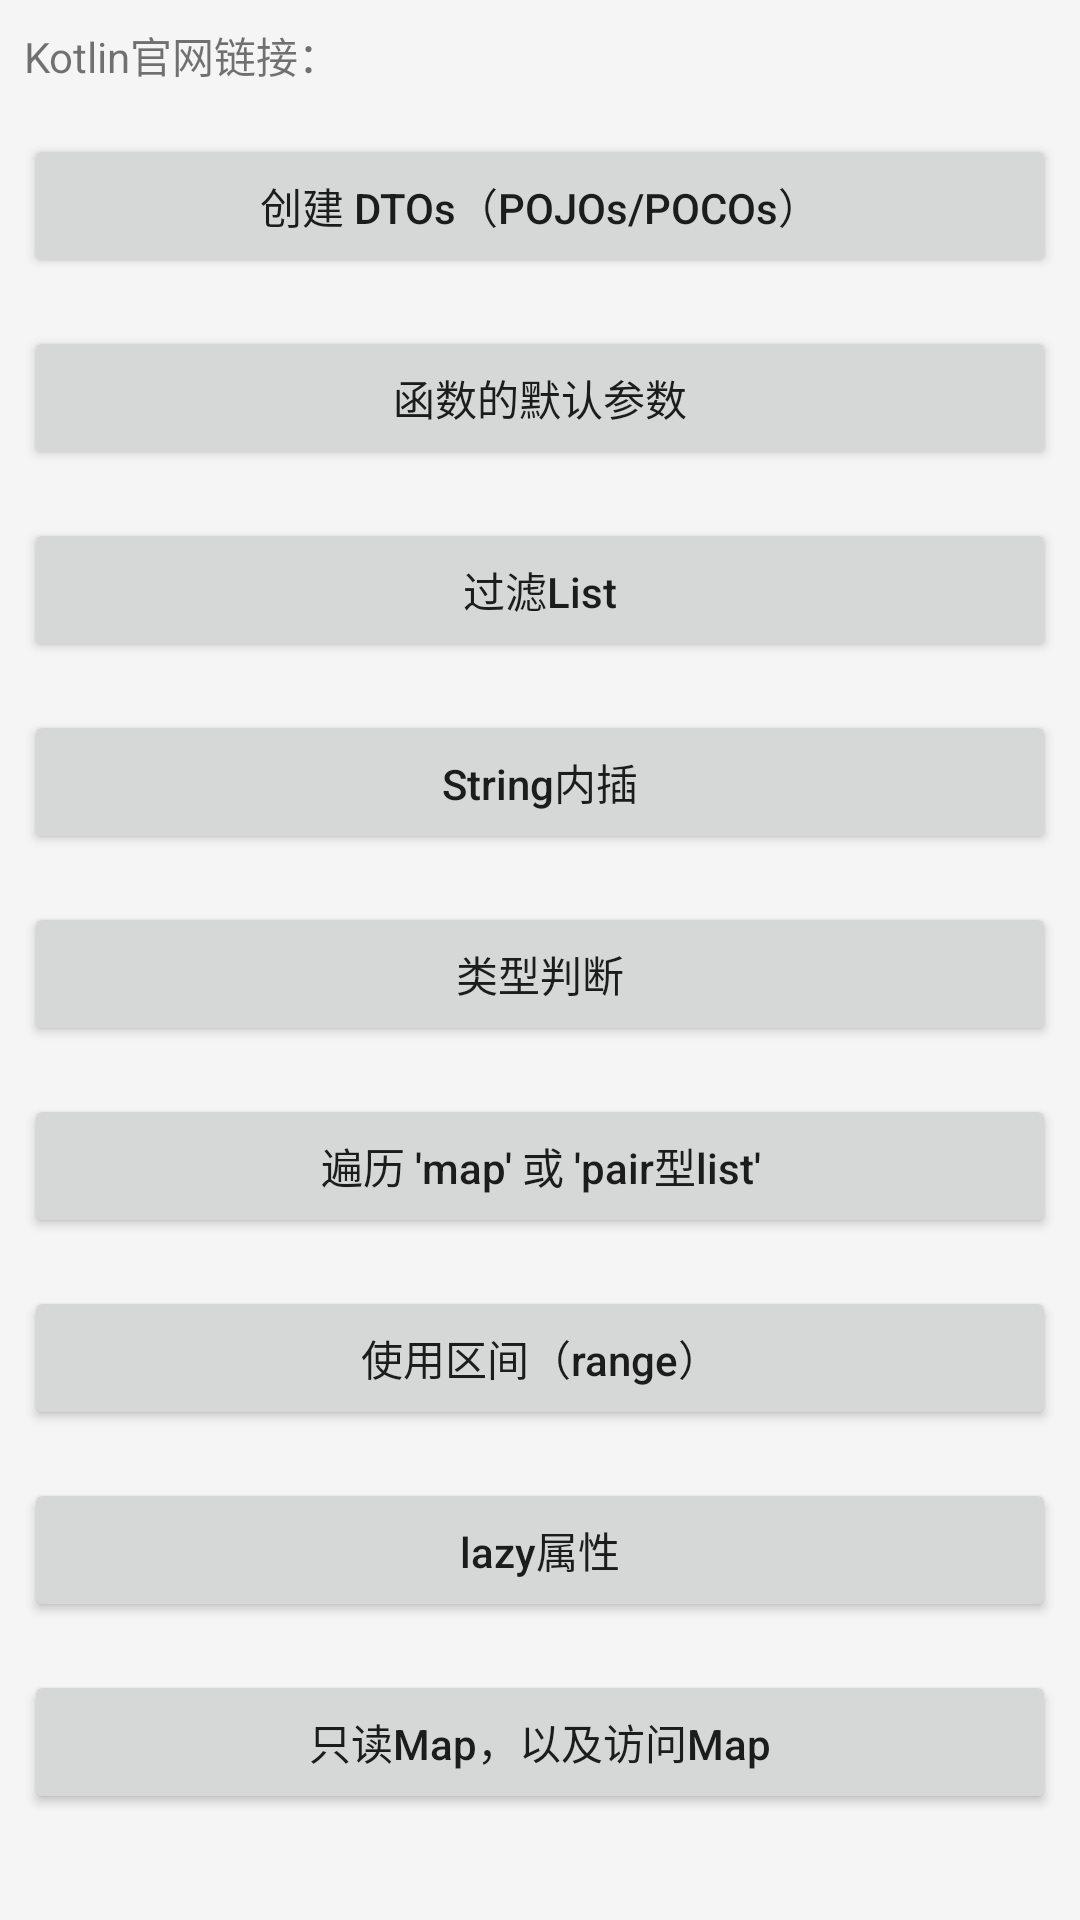

This screen was rendered from an Android layout file. Write that file and the resources it references.
<!-- AndroidManifest.xml: application theme AppTheme -->
<!-- res/layout/activity_idioms.xml -->
<?xml version="1.0" encoding="utf-8"?>
<LinearLayout
    xmlns:android="http://schemas.android.com/apk/res/android"
    xmlns:tools="http://schemas.android.com/tools"
    android:layout_width="match_parent"
    android:layout_height="match_parent"
    android:orientation="vertical"
    android:background="@color/colorBg"
    tools:context=".activity.idioms.IdiomsActivity">

    <TextView
        android:id="@+id/tvKotlinWeb"
        style="@style/style_tv.style_tv_kotlin_web"/>

    <Button
        android:id="@+id/btnCreatingDTOs"
        style="@style/btn_lwm_lhw"
        android:text="@string/create_datos"/>

    <Button
        android:id="@+id/btnDefaultValuesForFun"
        style="@style/btn_lwm_lhw"
        android:text="@string/default_value"/>

    <Button
        android:id="@+id/btnListFilter"
        style="@style/btn_lwm_lhw"
        android:text="@string/list_filter"/>

    <Button
        android:id="@+id/btnStringInterpolation"
        style="@style/btn_lwm_lhw"
        android:text="@string/string_interpolation"/>

    <Button
        android:id="@+id/btnInstanceChecks"
        style="@style/btn_lwm_lhw"
        android:text="@string/instance_checks"/>

    <Button
        android:id="@+id/btnMapOrPair"
        style="@style/btn_lwm_lhw"
        android:text="@string/traversing_map_or_pairs"/>

    <Button
        android:id="@+id/btnRang"
        style="@style/btn_lwm_lhw"
        android:text="@string/text_use_range"/>

    <Button
        android:id="@+id/btnLazyProperty"
        style="@style/btn_lwm_lhw"
        android:text="@string/lazy_property"/>

    <Button
        android:id="@+id/btnOnlyReadMap"
        style="@style/btn_lwm_lhw"
        android:text="@string/only_read_map"/>
</LinearLayout>
<!-- resources referenced by this layout -->
<resources>
  <color name="colorBg">#f5f5f5</color>
  <string name="create_datos">创建 DTOs（POJOs/POCOs）</string>
  <string name="default_value">函数的默认参数</string>
  <string name="instance_checks">类型判断</string>
  <string name="lazy_property">lazy属性</string>
  <string name="list_filter">过滤List</string>
  <string name="only_read_map">只读Map，以及访问Map</string>
  <string name="string_interpolation">String内插</string>
  <string name="text_use_range">使用区间（range）</string>
  <string name="traversing_map_or_pairs">遍历 \'map\' 或 \'pair型list\'</string>
  <style name="btn_lwm_lhw" parent="style_lwm_lhw">
          <item name="android:textAllCaps">false</item>
          <item name="android:layout_margin">8dp</item>
      </style>
  <style name="style_tv.style_tv_kotlin_web">
          <item name="android:layout_margin">8dp</item>
          <item name="android:textIsSelectable">true</item>
          <item name="android:hint">@string/show_kotlin_web</item>
          <item name="android:text">@string/kotlin_web</item>
      </style>
  <style name="AppTheme" parent="Theme.AppCompat.Light.DarkActionBar">
          
          <item name="colorPrimary">@color/colorPrimary</item>
          <item name="colorPrimaryDark">@color/colorPrimaryDark</item>
          <item name="colorAccent">@color/colorAccent</item>
      </style>
  <style name="style_lwm_lhw">
          <item name="android:layout_width">match_parent</item>
          <item name="android:layout_height">wrap_content</item>
      </style>
  <string name="show_kotlin_web">显示官方的链接</string>
  <string name="kotlin_web">Kotlin官网链接：</string>
  <color name="colorPrimary">#3F51B5</color>
  <color name="colorPrimaryDark">#303F9F</color>
  <color name="colorAccent">#a977ff</color>
</resources>
